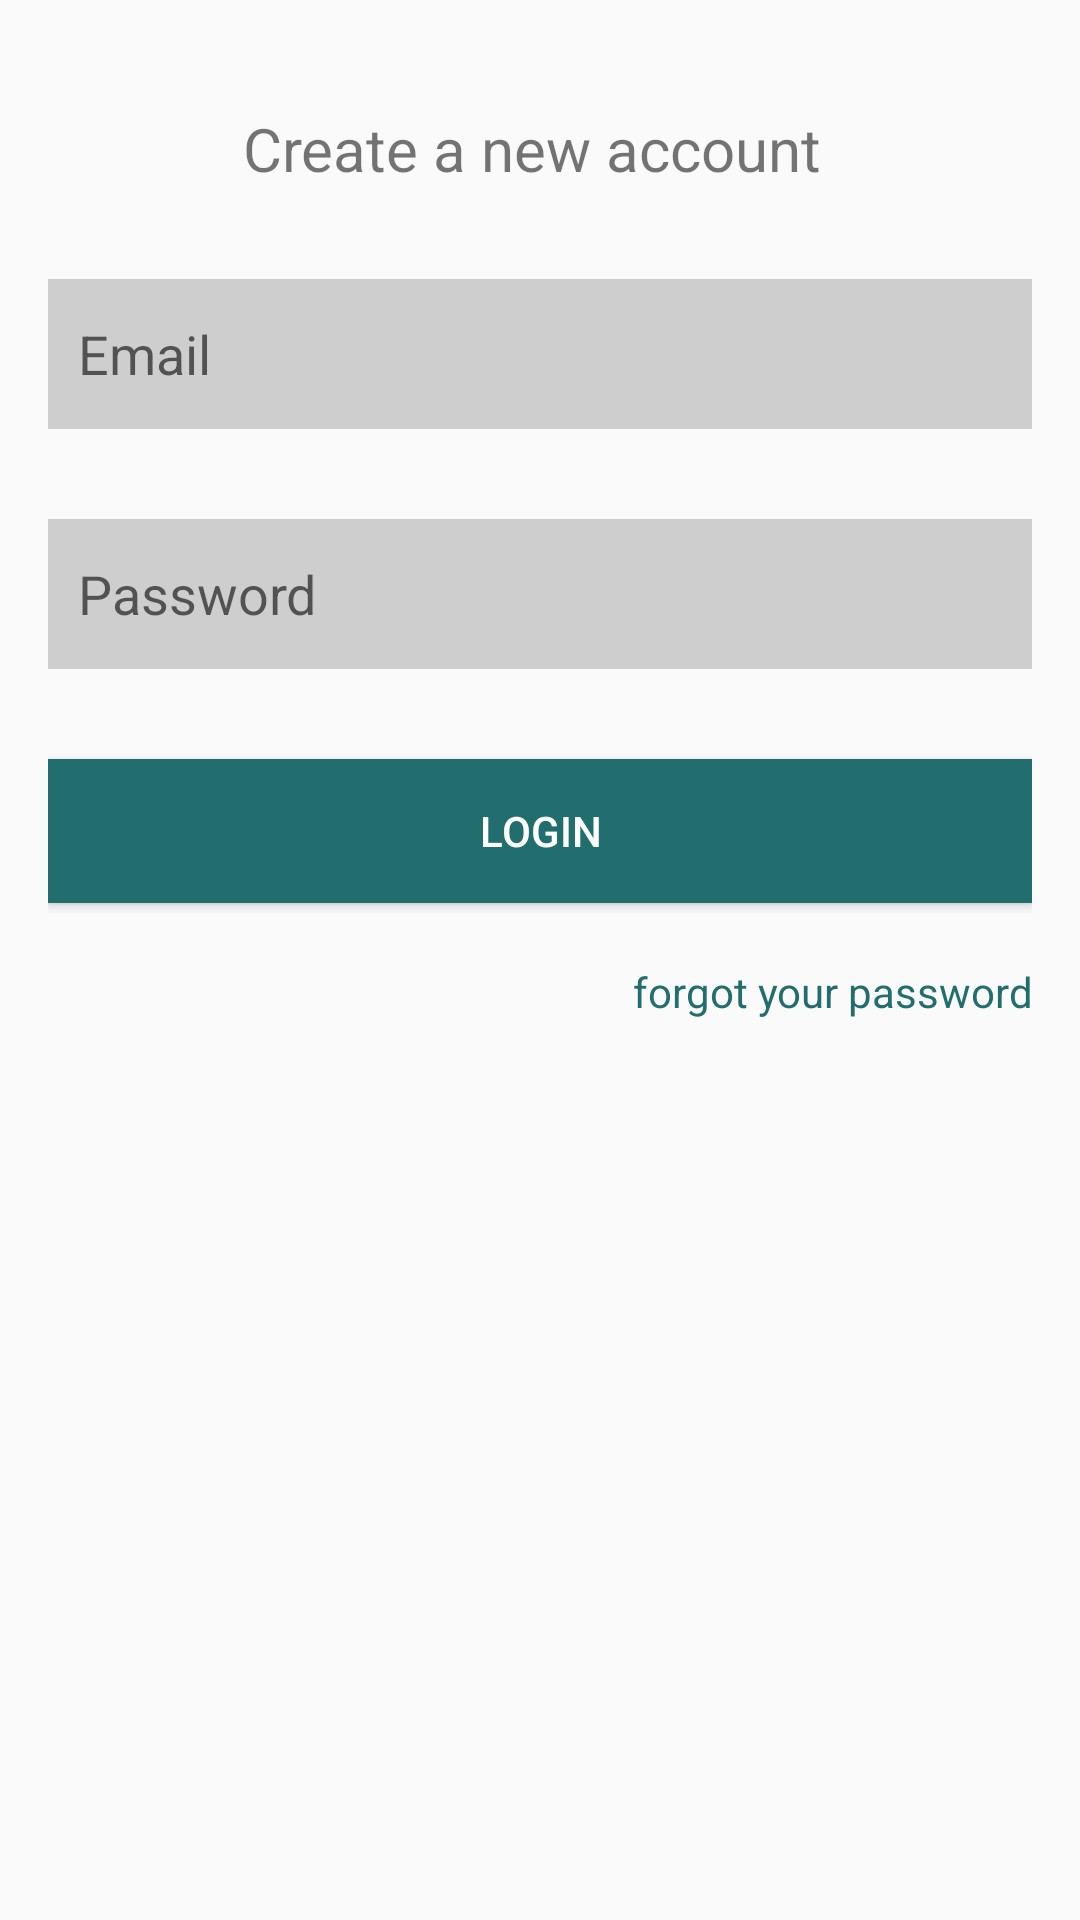

Here is an Android app screen rendered from its layout file. Give the layout XML and the strings, colors and styles it references.
<!-- AndroidManifest.xml: application theme AppTheme -->
<!-- res/layout/activity_login.xml -->
<?xml version="1.0" encoding="utf-8"?>
<RelativeLayout xmlns:android="http://schemas.android.com/apk/res/android"
    xmlns:app="http://schemas.android.com/apk/res-auto"
    xmlns:tools="http://schemas.android.com/tools"
    android:layout_width="match_parent"
    android:layout_height="match_parent"
    android:padding="16dp"
    tools:context=".LoginActivity">


    <TextView
        android:id="@+id/textView"
        android:layout_marginTop="20dp"
        android:textSize="20dp"
        android:layout_width="wrap_content"
        android:layout_height="wrap_content"
        android:layout_alignParentTop="true"
        android:layout_centerHorizontal="true"
        android:text="Create a new account " />
    <EditText
        android:id="@+id/email"
        android:layout_width="match_parent"
        android:layout_height="50dp"
        android:layout_centerHorizontal="true"
        android:layout_below="@+id/textView"
        android:ems="10"
        android:layout_marginTop="30dp"
        android:hint="Email"
        android:padding="10dp"
        android:background="#cecece"
        android:inputType="textEmailAddress"
        />
    <EditText
        android:id="@+id/password"
        android:layout_width="match_parent"
        android:layout_height="50dp"

        android:layout_centerHorizontal="true"

        android:ems="10"
        android:layout_below="@+id/email"
        android:hint="Password"
        android:layout_marginTop="30dp"
        android:padding="10dp"
        android:background="#cecece"
        android:inputType="textPassword"
        />

    <Button
        android:id="@+id/btn_login"
        android:layout_width="match_parent"
        android:layout_height="wrap_content"
        android:background="@color/colorPrimaryDark"
        android:text="login"
        android:layout_below="@+id/password"
        android:layout_marginTop="30dp"
        android:layout_centerHorizontal="true"
        android:textColor="#ffffff" />

    <TextView
        android:layout_width="wrap_content"
        android:layout_height="wrap_content"
        android:id="@+id/forgot_password"
        android:gravity="center"
        android:layout_alignParentRight="true"
        android:layout_marginTop="20dp"
        android:layout_below="@+id/btn_login"
        android:text="forgot your password"
        android:textColor="@color/colorPrimaryDark"
        />







</RelativeLayout>
<!-- resources referenced by this layout -->
<resources>
  <color name="colorPrimaryDark">#226e6e</color>
  <style name="AppTheme" parent="Theme.AppCompat.Light.NoActionBar">
          
          <item name="colorPrimary">@color/colorPrimary</item>
          <item name="colorPrimaryDark">@color/colorPrimaryDark</item>
          <item name="colorAccent">@color/colorAccent</item>
      </style>
  <color name="colorPrimary">#35a195</color>
  <color name="colorAccent">#226e6e</color>
</resources>
